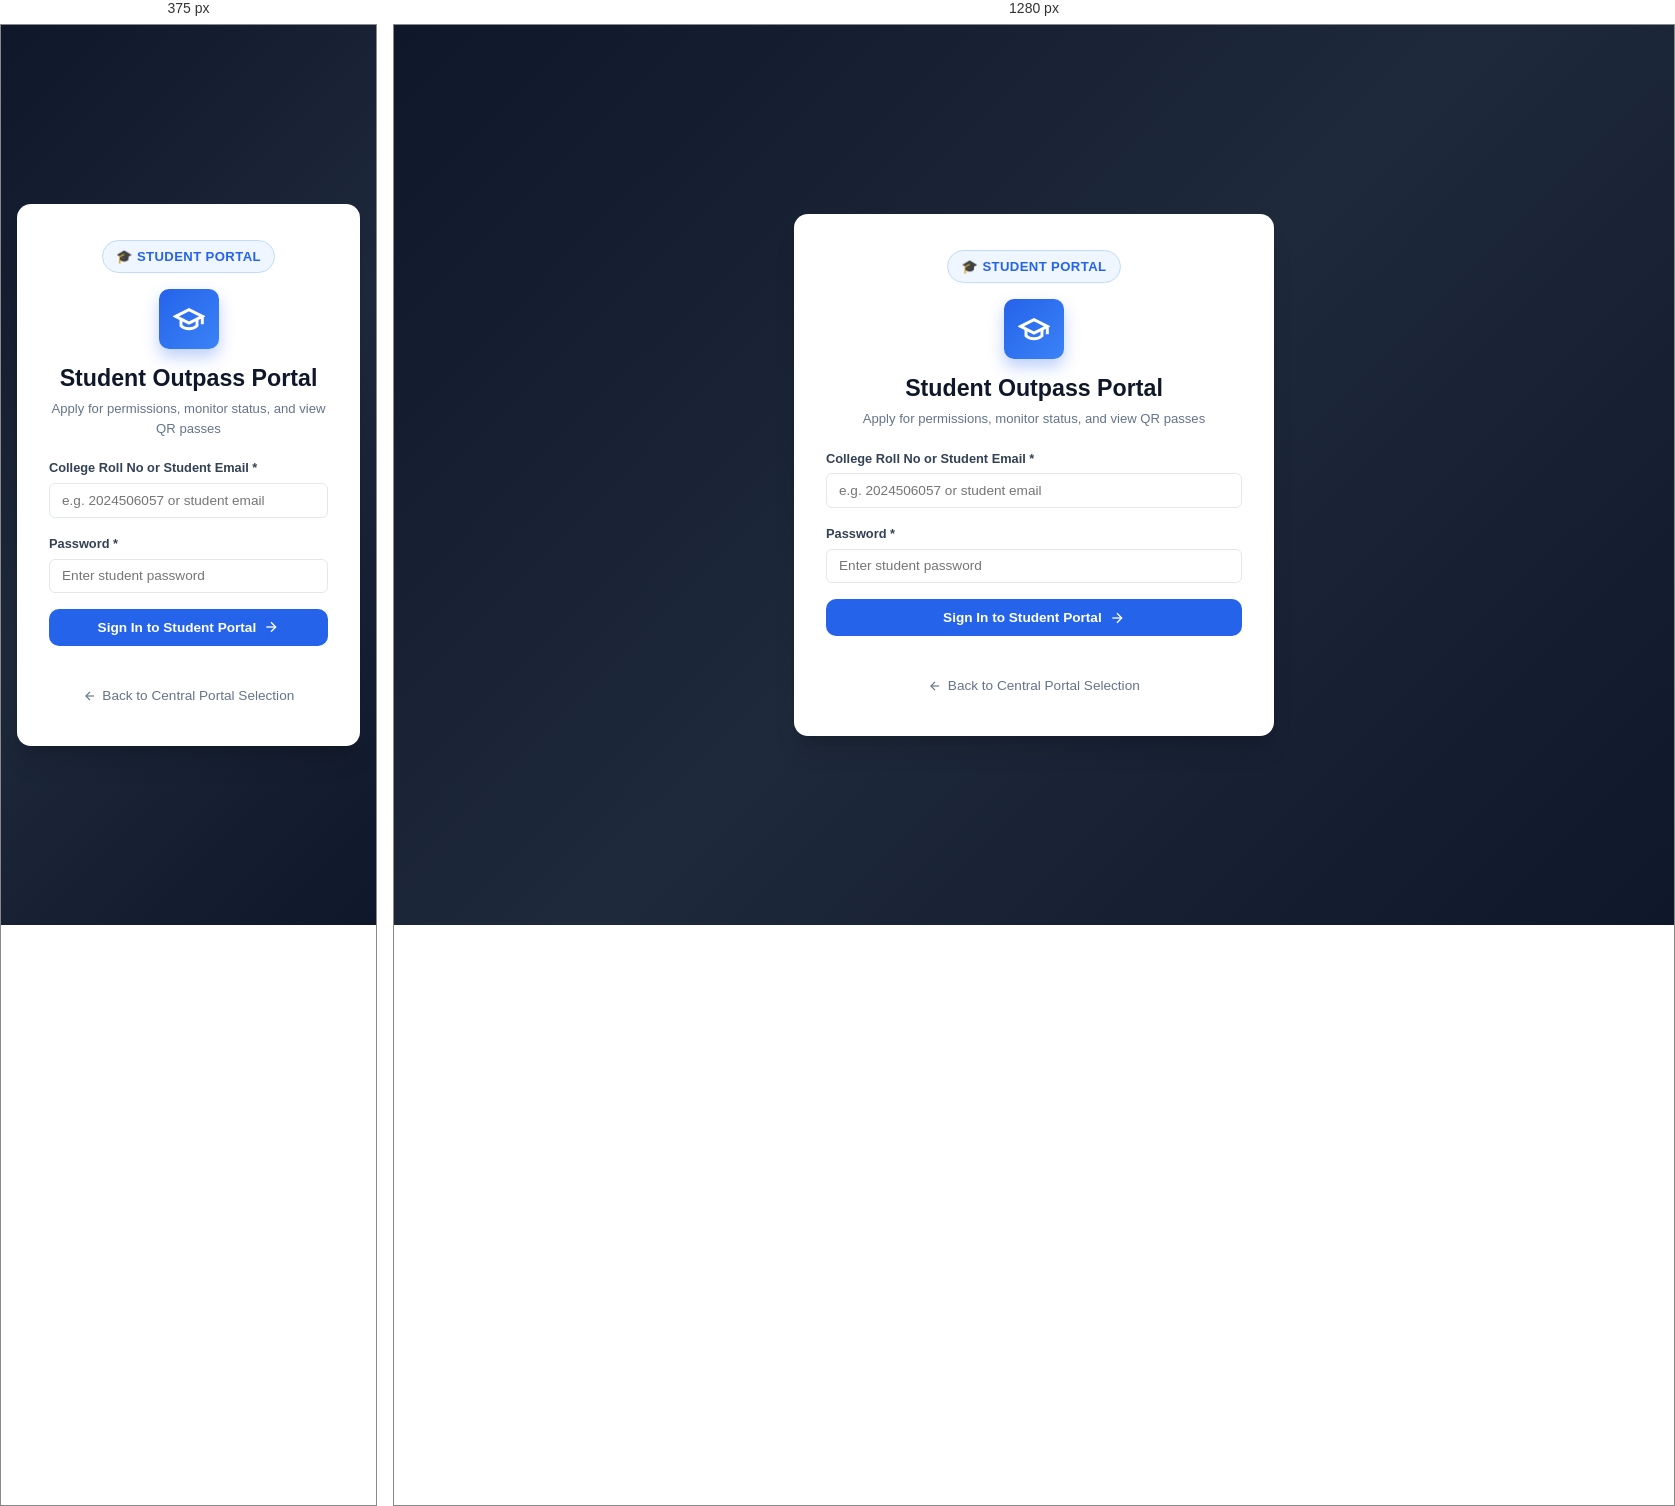
Rendered at 375 px and 1280 px, left to right.

<!-- file: student-login.html -->
<!DOCTYPE html>
<html lang="en">
<head>
  <meta charset="UTF-8">
  <meta name="viewport" content="width=device-width, initial-scale=1.0">
  <title>Student Portal Login | Hostel E-Outpass</title>
  <link rel="stylesheet" href="css/style.css">
  <link rel="preconnect" href="https://fonts.googleapis.com">
  <link rel="preconnect" href="https://fonts.gstatic.com" crossorigin>
  <link href="https://fonts.googleapis.com/css2?family=Plus+Jakarta+Sans:wght@400;500;600;700;800&family=JetBrains+Mono:wght@400;500;600&display=swap" rel="stylesheet">
  <style>
    .portal-badge {
      display: inline-flex;
      align-items: center;
      gap: 0.5rem;
      background: #eff6ff;
      color: #2563eb;
      border: 1px solid #bfdbfe;
      padding: 0.35rem 0.85rem;
      border-radius: 9999px;
      font-size: 0.82rem;
      font-weight: 700;
      letter-spacing: 0.03em;
      text-transform: uppercase;
      margin-bottom: 1rem;
    }
    .alert-banner-persistent {
      background-color: #fef2f2;
      border: 2px solid #ef4444;
      color: #991b1b;
      padding: 1rem;
      border-radius: 8px;
      margin-bottom: 1.5rem;
      display: flex;
      align-items: flex-start;
      gap: 0.75rem;
      font-weight: 600;
      font-size: 0.95rem;
      line-height: 1.4;
      box-shadow: 0 4px 6px -1px rgba(239, 68, 68, 0.15);
    }
    .alert-banner-persistent.hidden {
      display: none !important;
    }
    .alert-icon {
      flex-shrink: 0;
      color: #ef4444;
    }
    .demo-eval-card {
      margin-top: 1.5rem;
      background: #f8fafc;
      border: 1px dashed #cbd5e1;
      border-radius: 8px;
      padding: 1rem;
      font-size: 0.85rem;
    }
    .demo-eval-title {
      font-weight: 700;
      color: #334155;
      margin-bottom: 0.5rem;
      display: block;
    }
    .eval-btn-group {
      display: flex;
      flex-wrap: wrap;
      gap: 0.5rem;
    }
    .eval-btn {
      background: #ffffff;
      border: 1px solid #cbd5e1;
      padding: 0.35rem 0.65rem;
      border-radius: 6px;
      cursor: pointer;
      font-size: 0.8rem;
      font-weight: 500;
      transition: all 0.15s ease;
    }
    .eval-btn:hover {
      background: #f1f5f9;
      border-color: #94a3b8;
    }
    .eval-btn.danger-eval {
      color: #b91c1c;
      border-color: #fca5a5;
    }
    .eval-btn.danger-eval:hover {
      background: #fef2f2;
    }
    .back-home-link {
      display: inline-flex;
      align-items: center;
      gap: 0.35rem;
      color: #64748b;
      text-decoration: none;
      font-size: 0.85rem;
      font-weight: 500;
      margin-top: 1.25rem;
    }
    .back-home-link:hover {
      color: #2563eb;
    }
  </style>
</head>
<body>
  <div class="login-wrapper">
    <div class="login-card">
      <div class="login-brand">
        <span class="portal-badge">🎓 Student Portal</span>
        <div class="brand-icon-large" style="background: linear-gradient(135deg, #2563eb, #3b82f6);">
          <svg width="32" height="32" viewBox="0 0 24 24" fill="none" stroke="currentColor" stroke-width="2.2">
            <path d="M22 10v6M2 10l10-5 10 5-10 5z"></path>
            <path d="M6 12v5c3 3 9 3 12 0v-5"></path>
          </svg>
        </div>
        <h2>Student Outpass Portal</h2>
        <p class="login-subtext">Apply for permissions, monitor status, and view QR passes</p>
      </div>

      <!-- High-Visibility Persistent Error Alert Banner -->
      <div id="loginErrorBanner" class="alert-banner-persistent hidden" role="alert">
        <svg class="alert-icon" width="22" height="22" viewBox="0 0 24 24" fill="none" stroke="currentColor" stroke-width="2">
          <circle cx="12" cy="12" r="10"></circle>
          <line x1="12" y1="8" x2="12" y2="12"></line>
          <line x1="12" y1="16" x2="12.01" y2="16"></line>
        </svg>
        <div class="alert-content">
          <span id="loginErrorText">Error message</span>
        </div>
      </div>

      <!-- Student Login Form -->
      <form id="studentLoginForm" class="login-form">
        <input type="hidden" id="targetRole" value="student">

        <div class="form-group">
          <label for="studentEmail">College Roll No or Student Email *</label>
          <input type="text" id="studentEmail" placeholder="e.g. 2024506057 or student email" required autocomplete="username">
        </div>

        <div class="form-group">
          <label for="studentPassword">Password *</label>
          <input type="password" id="studentPassword" placeholder="Enter student password" required autocomplete="current-password">
        </div>

        <button type="submit" class="btn btn-primary btn-block" id="btnStudentLoginSubmit">
          <span>Sign In to Student Portal</span>
          <svg width="16" height="16" viewBox="0 0 24 24" fill="none" stroke="currentColor" stroke-width="2"><line x1="5" y1="12" x2="19" y2="12"></line><polyline points="12 5 19 12 12 19"></polyline></svg>
        </button>
      </form>

      <div style="text-align: center;">
        <a href="index.html" class="back-home-link">
          <svg width="14" height="14" viewBox="0 0 24 24" fill="none" stroke="currentColor" stroke-width="2"><line x1="19" y1="12" x2="5" y2="12"></line><polyline points="12 19 5 12 12 5"></polyline></svg>
          Back to Central Portal Selection
        </a>
      </div>
    </div>
  </div>

  <script>
    const form = document.getElementById("studentLoginForm");
    const emailInput = document.getElementById("studentEmail");
    const passwordInput = document.getElementById("studentPassword");
    const errorBanner = document.getElementById("loginErrorBanner");
    const errorText = document.getElementById("loginErrorText");

    function showError(message) {
      errorText.textContent = message;
      errorBanner.classList.remove("hidden");
    }

    function clearError() {
      errorBanner.classList.add("hidden");
    }

    form.addEventListener("submit", async (e) => {
      e.preventDefault();
      clearError();

      const email = emailInput.value.trim();
      const password = passwordInput.value;

      try {
        const response = await fetch("/api/auth/login", {
          method: "POST",
          headers: { "Content-Type": "application/json" },
          body: JSON.stringify({ email, password, targetRole: "student" })
        });

        const data = await response.json();

        if (!response.ok || !data.success) {
          showError(data.message || data.error || "Authentication failed.");
          return;
        }

        // Store session and redirect
        localStorage.setItem("eop_user", JSON.stringify(data.user));
        localStorage.setItem("eop_token", data.token);
        sessionStorage.setItem("e_outpass_user", JSON.stringify(data.user));
        window.location.href = data.redirectUrl || "/index.html?portal=student";
      } catch (err) {
        showError("Connection error: Unable to contact server. Please verify backend is running.");
      }
    });
  </script>
</body>
</html>


/* @media block from css/style.css */
@media (max-width: 900px) {
  .top-nav {
    padding: 0.85rem 1rem;
  }
  .nav-center-time {
    display: none;
  }
  .review-grid {
    grid-template-columns: 1fr;
  }
  .main-container {
    padding: 1rem;
  }
}